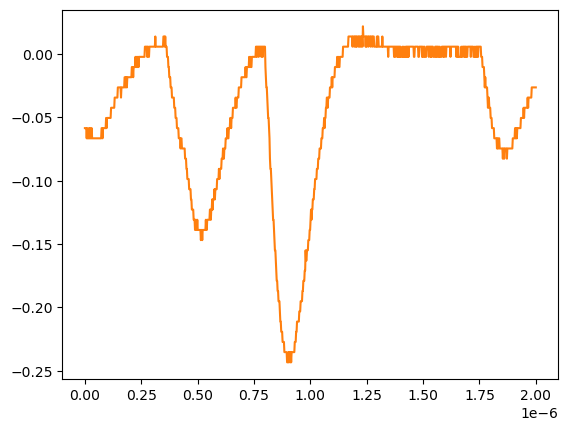

The data file committed next to this chart (first rows):
# KEYSIGHT TECHNOLOGIES, MSO-X 3024T, MY58262555, 07.30.2019051434
# time, 1
# 2024-07-24 15:41:16.387129
0.000000000000000000e+00, -5.859299999999999925e-02
2.002002002002001797e-09, -5.859299999999999925e-02
4.004004004004003593e-09, -5.859299999999999925e-02
6.006006006006005804e-09, -5.859299999999999925e-02
8.008008008008007187e-09, -6.663320000000000354e-02
1.001001001001000857e-08, -5.859299999999999925e-02
1.201201201201201161e-08, -6.663320000000000354e-02
1.401401401401401299e-08, -6.663320000000000354e-02
1.601601601601601437e-08, -6.663320000000000354e-02
1.801801801801801741e-08, -5.859299999999999925e-02
2.002002002002001714e-08, -6.663320000000000354e-02
2.202202202202202018e-08, -6.663320000000000354e-02
2.402402402402402322e-08, -5.859299999999999925e-02
2.602602602602602294e-08, -6.663320000000000354e-02
2.802802802802802598e-08, -6.663320000000000354e-02
3.003003003003002571e-08, -5.859299999999999925e-02
3.203203203203202875e-08, -6.663320000000000354e-02
3.403403403403403179e-08, -6.663320000000000354e-02
3.603603603603603482e-08, -6.663320000000000354e-02
3.803803803803803124e-08, -6.663320000000000354e-02
4.004004004004003428e-08, -6.663320000000000354e-02
4.204204204204203732e-08, -6.663320000000000354e-02
4.404404404404404036e-08, -6.663320000000000354e-02
4.604604604604604339e-08, -6.663320000000000354e-02
4.804804804804804643e-08, -6.663320000000000354e-02
5.005005005005004285e-08, -6.663320000000000354e-02
5.205205205205204589e-08, -6.663320000000000354e-02
5.405405405405404893e-08, -6.663320000000000354e-02
5.605605605605605196e-08, -6.663320000000000354e-02
5.805805805805805500e-08, -6.663320000000000354e-02
6.006006006006005142e-08, -6.663320000000000354e-02
6.206206206206205446e-08, -6.663320000000000354e-02
6.406406406406405750e-08, -6.663320000000000354e-02
6.606606606606606053e-08, -6.663320000000000354e-02
6.806806806806806357e-08, -6.663320000000000354e-02
7.007007007007006661e-08, -6.663320000000000354e-02
7.207207207207206965e-08, -6.663320000000000354e-02
7.407407407407407268e-08, -5.859299999999999925e-02
7.607607607607606249e-08, -5.859299999999999925e-02
7.807807807807806552e-08, -6.663320000000000354e-02
8.008008008008006856e-08, -5.859299999999999925e-02
8.208208208208207160e-08, -5.859299999999999925e-02
8.408408408408407464e-08, -5.859299999999999925e-02
8.608608608608607767e-08, -5.859299999999999925e-02
8.808808808808808071e-08, -5.859299999999999925e-02
9.009009009009008375e-08, -5.859299999999999925e-02
9.209209209209208679e-08, -5.859299999999999925e-02
9.409409409409408982e-08, -5.055280000000000190e-02
9.609609609609609286e-08, -5.859299999999999925e-02
9.809809809809808266e-08, -5.055280000000000190e-02
1.001001001001000857e-07, -5.055280000000000190e-02
1.021021021021020887e-07, -5.055280000000000190e-02
1.041041041041040918e-07, -5.055280000000000190e-02
1.061061061061060948e-07, -5.055280000000000190e-02
1.081081081081080979e-07, -5.055280000000000190e-02
1.101101101101101009e-07, -5.055280000000000190e-02
1.121121121121121039e-07, -5.055280000000000190e-02
1.141141141141141070e-07, -5.055280000000000190e-02
... 942 more rows
